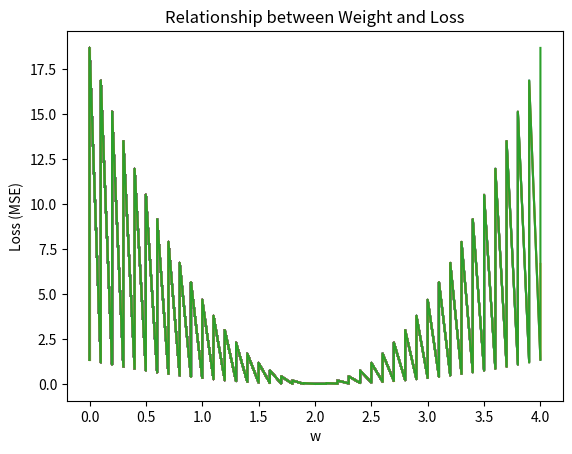

This chart was generated by the following Python code:
import  numpy as np
import matplotlib.pyplot as plt

x_data = [1.0,2.0,3.0]
y_data = [2.0,4.0,6.0]

def forward(x):
    return x * w
def loss(x,y):
    y_pred = forward(x)
    return (y_pred-y)*(y_pred-y)
w_list = []
mse_list = []
for w in np.arange(0.0,4.1,0.1):
    print('w=',w)
    l_sum = 0
    for x_val,y_val in zip(x_data,y_data):
        y_pred_val = forward(x_val)
        loss_val = loss(x_val,y_val)
        l_sum +=loss_val
        print('\t',x_val,y_val,y_pred_val,loss_val)
        print('MSE=',l_sum /3)
        w_list.append(w)
        mse_list.append(l_sum /3)
        # 绘制权重与MSE的关系图
        plt.plot(w_list, mse_list)
        plt.xlabel('w')
        plt.ylabel('Loss (MSE)')
        plt.title('Relationship between Weight and Loss')
        plt.show()